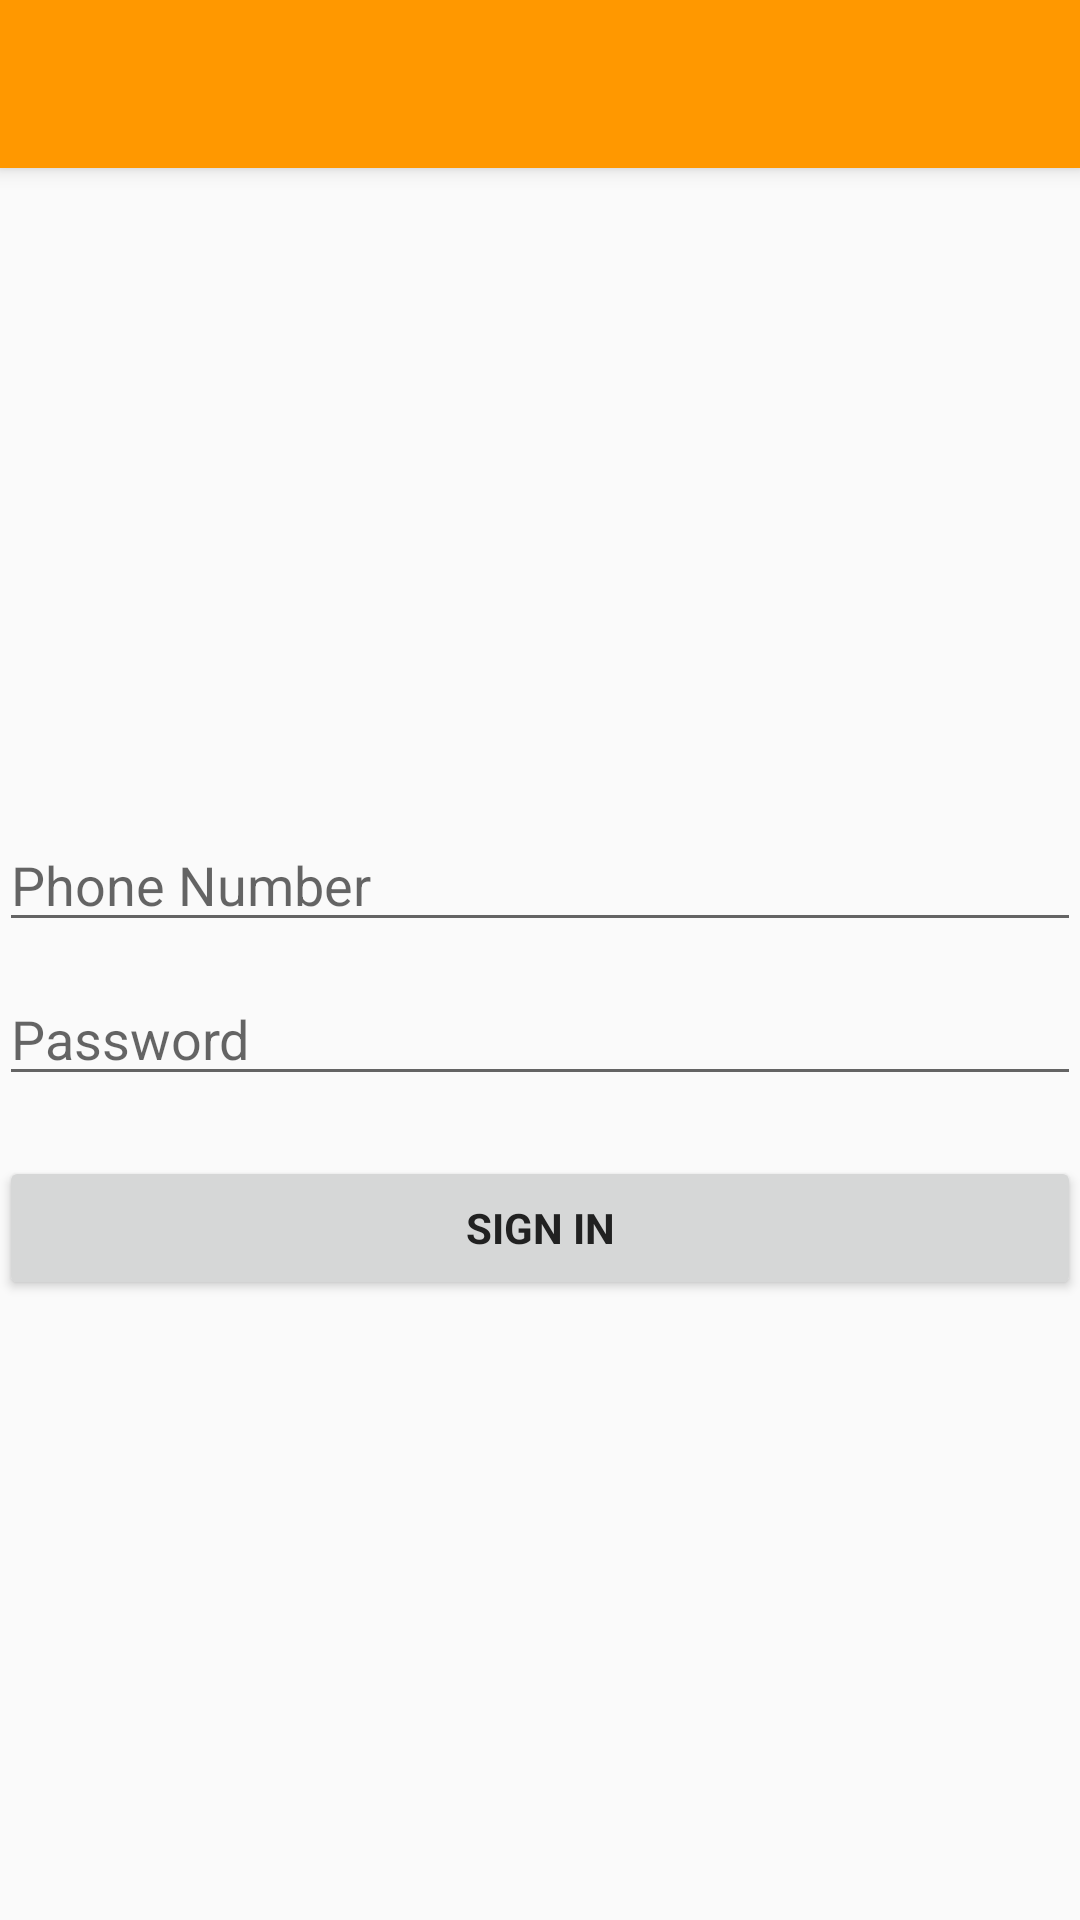

Layout XML and referenced resources for this Android screen:
<!-- AndroidManifest.xml: application theme AppTheme -->
<!-- res/layout/activity_login.xml -->
<LinearLayout xmlns:android="http://schemas.android.com/apk/res/android"
    xmlns:tools="http://schemas.android.com/tools" android:layout_width="match_parent"
    android:layout_height="match_parent" android:gravity="center"

    android:orientation="vertical"  tools:context=".LoginActivity">

    <include
        android:id="@+id/toolbar"
        layout="@layout/toolbar"/>

    <LinearLayout
        android:layout_width="match_parent"
        android:layout_height="match_parent"
        android:orientation="vertical"
        android:paddingBottom="@dimen/activity_vertical_margin"
        android:paddingLeft="@dimen/activity_horizontal_margin"
        android:paddingRight="@dimen/activity_horizontal_margin"
        android:gravity="center"
        android:paddingTop="@dimen/activity_vertical_margin">

            <AutoCompleteTextView android:id="@+id/phone" android:layout_width="match_parent"
                android:layout_height="wrap_content" android:hint="@string/prompt_phone"
                android:maxLines="1"
                android:inputType="phone"
                android:singleLine="true"
                android:layout_marginTop="10dp"/>

            <EditText android:id="@+id/password" android:layout_width="match_parent"
                android:layout_height="wrap_content" android:hint="@string/prompt_password"
                android:imeActionId="@+id/login"
                android:imeActionLabel="@string/action_sign_in_short"
                android:imeOptions="actionUnspecified" android:inputType="textPassword"
                android:layout_marginTop="10dp"
                android:maxLines="1" android:singleLine="true" />

            <android.support.v7.widget.AppCompatButton android:id="@+id/phone_sign_in_button" style="?android:textAppearanceSmall"
                android:layout_width="match_parent" android:layout_height="wrap_content"
                android:layout_marginTop="20dp" android:text="@string/action_sign_in"
                android:textColor="@color/text"
                android:textStyle="bold" />

    </LinearLayout>

</LinearLayout>
<!-- res/layout/toolbar.xml (included above) -->
<?xml version="1.0" encoding="utf-8"?>
<android.support.v7.widget.Toolbar xmlns:android="http://schemas.android.com/apk/res/android"
    android:layout_width="match_parent"
    android:layout_height="wrap_content"
    android:background="@color/primary"
    android:theme="@style/ThemeOverlay.AppCompat.Dark"
    android:elevation="4dp"
    >
</android.support.v7.widget.Toolbar>
<!-- resources referenced by this layout -->
<resources>
  <color name="primary">#FF9800</color>
  <color name="text">#212121</color>
  <string name="action_sign_in">Sign in</string>
  <string name="action_sign_in_short">Sign in</string>
  <string name="prompt_password">Password</string>
  <string name="prompt_phone">Phone Number</string>
  <style name="AppTheme" parent="Theme.AppCompat.Light.NoActionBar">
  
          <item name="colorPrimary">@color/primary</item>
          <item name="colorPrimaryDark">@color/dark_primary</item>
          
      </style>
  <color name="dark_primary">#F57C00</color>
</resources>
